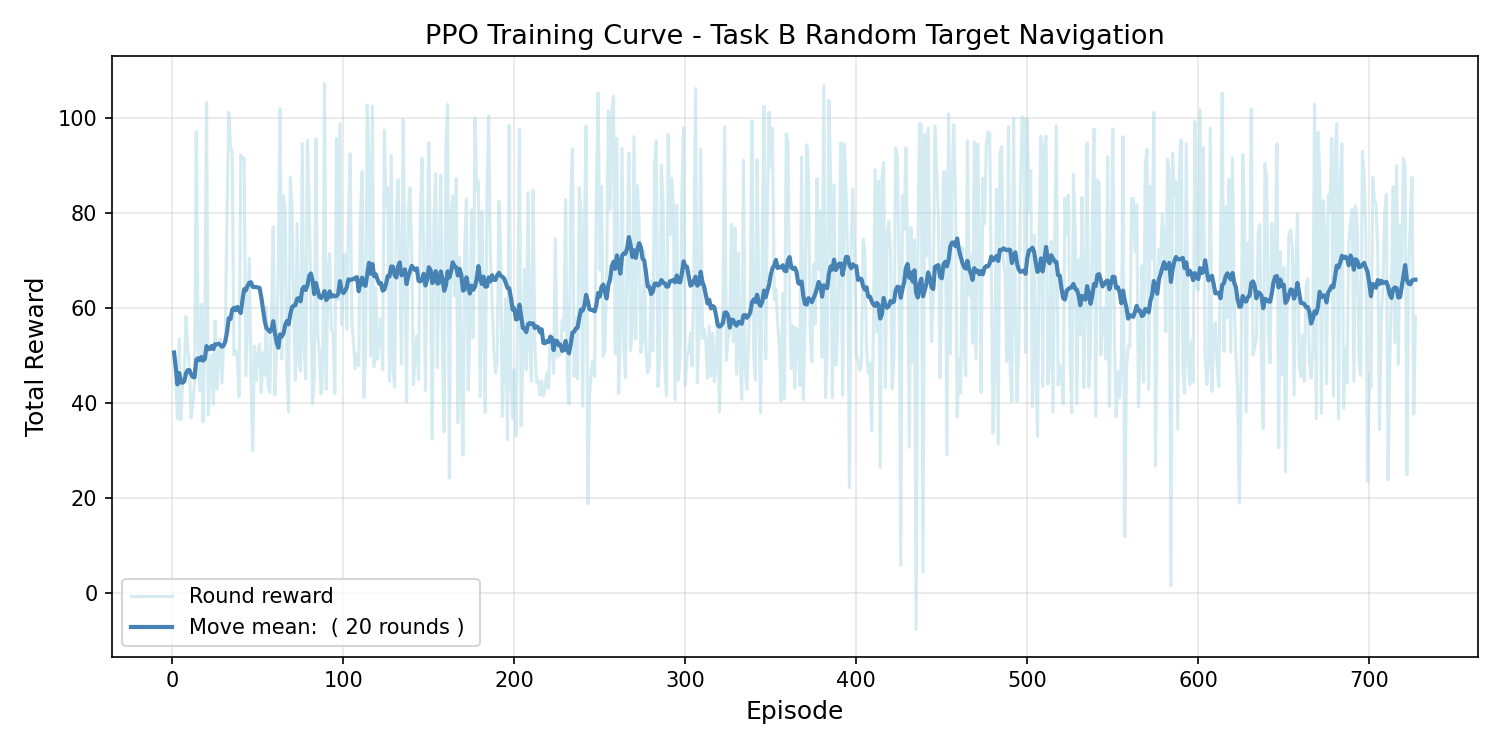

The table this chart was drawn from, first rows:
episode, reward
1, 50.63
2, 44.43
3, 36.67
4, 53.44
5, 36.49
6, 44.01
7, 46.35
8, 58.2
9, 51.8
10, 47.23
11, 36.81
12, 39.74
13, 44.54
14, 97.05
15, 53.81
16, 42.6
17, 60.81
18, 36.02
19, 55.72
20, 103.3
21, 37.54
22, 44.92
23, 50.16
24, 39.73
25, 57.28
26, 42.92
27, 49.25
28, 53.45
29, 44.2
30, 52.04
31, 54.17
32, 80.59
33, 101.2
34, 93.93
35, 92.85
36, 50.16
37, 51.07
38, 49.86
39, 41.33
40, 92.25
41, 91.05
42, 91.62
43, 45.75
44, 58.31
45, 70.5
46, 44.92
47, 30
48, 51.99
49, 44.73
50, 50.39
51, 52.44
52, 42.14
53, 50.59
54, 45.77
55, 60.27
56, 43.59
57, 42.23
58, 58.94
59, 77.08
60, 41.66
... 667 more rows
